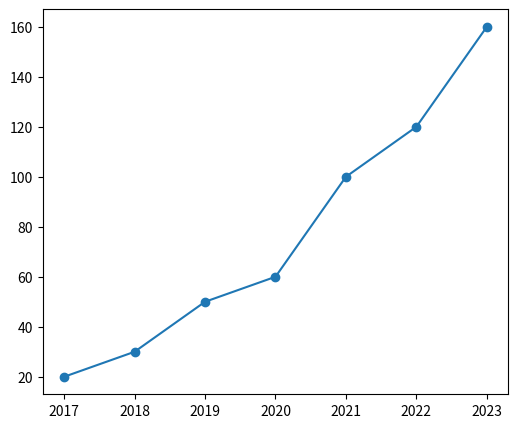
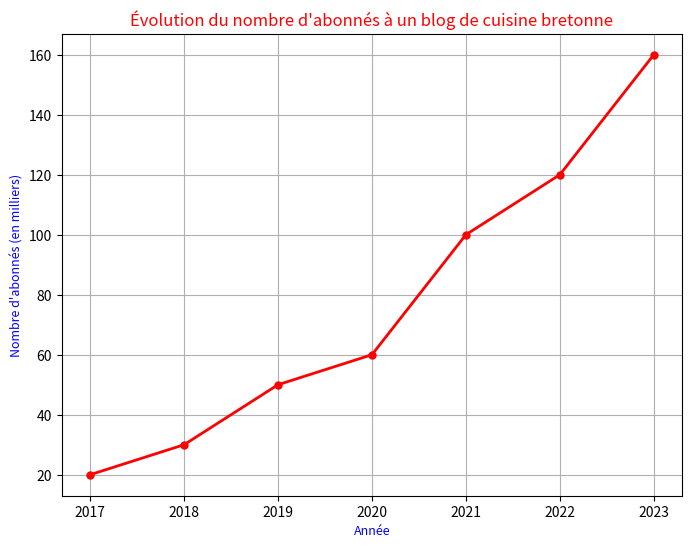
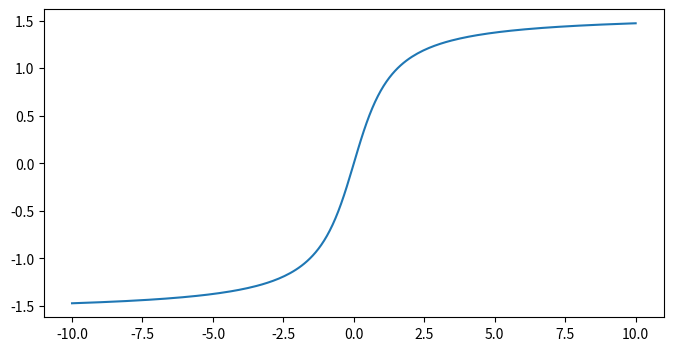
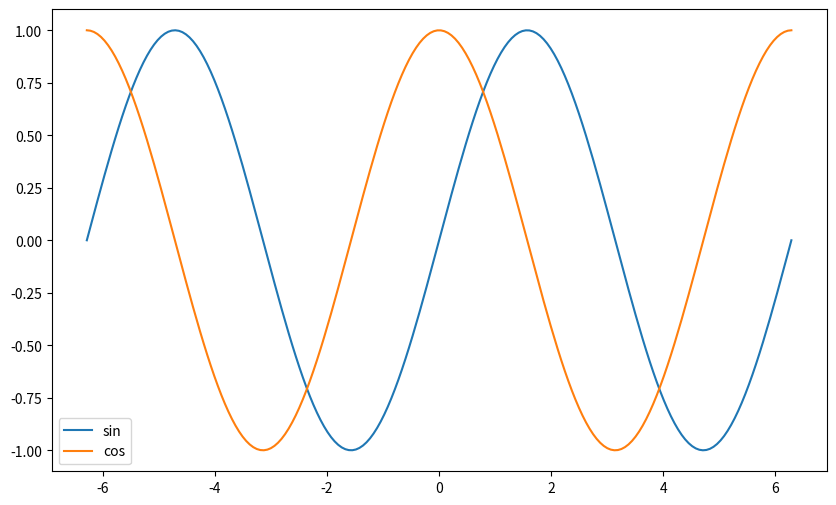
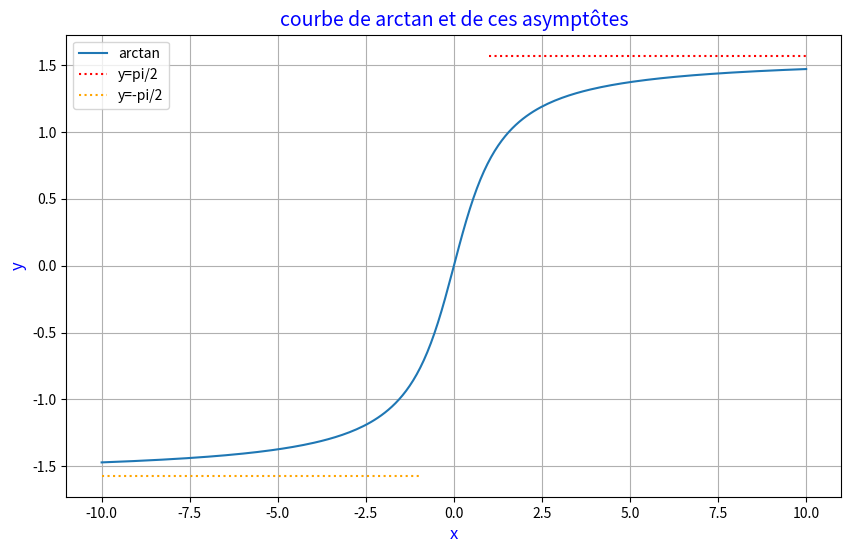
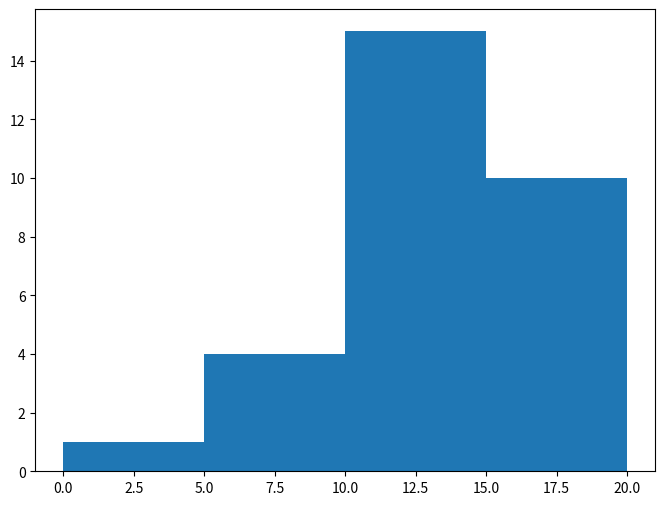
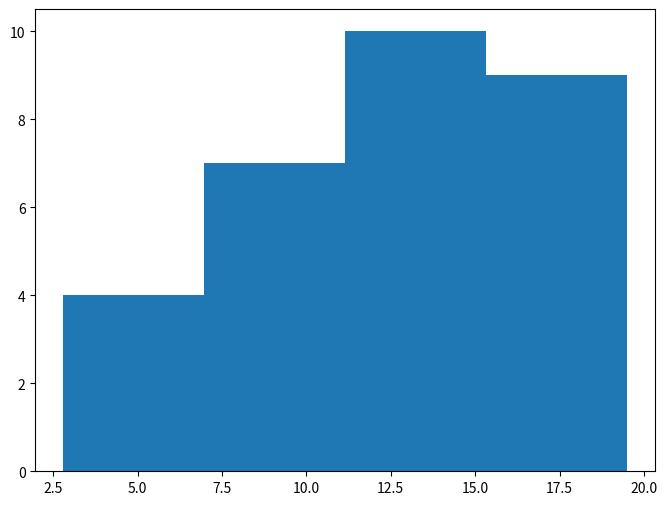
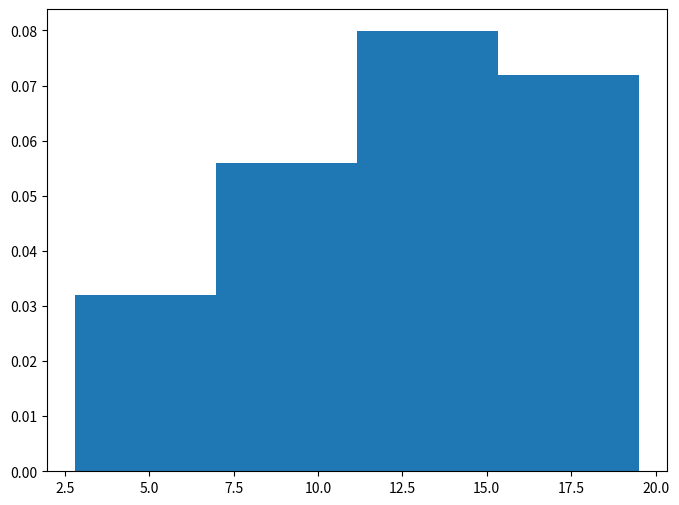
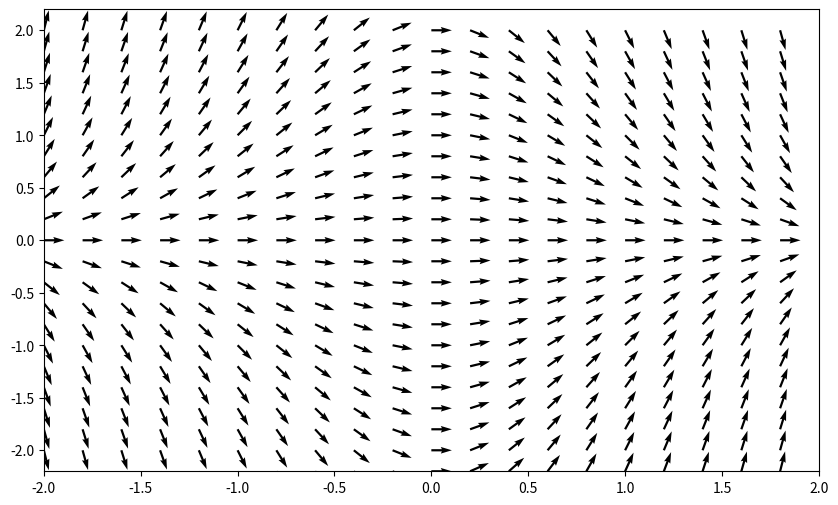

These figures' Python source, in order:


import matplotlib.pyplot as plt

plt.figure(figsize=(6, 5))

annee = [2017, 2018, 2019, 2020, 2021, 2022, 2023] 
abonnes = [20, 30, 50, 60, 100, 120, 160] 
plt.plot(annee, abonnes, "-o") # "-o" est en option

plt.show()
plt.close("all")

import matplotlib.pyplot as plt

plt.figure(figsize=(8, 6)) # taille du graphique: largeur=8, hauteur=6

annee = [2017, 2018, 2019, 2020, 2021, 2022, 2023] # liste des abscisses
abonnes = [20, 30, 50, 60, 100, 120, 160] # liste des ordonnés
plt.plot(annee, abonnes, 
         "-o", # en option: on trace les points
         linewidth = 2, # en option: épaisseur de la courbe
         markersize = 5, # en option: taille des points
         color="red" # en option: couleur de la courbe
        ) 

### Commandes optionnelles
plt.title("Évolution du nombre d'abonnés à un blog de cuisine bretonne", 
    fontsize=12, # en option: taille des caractères
    color = "red" # en option: couleur
    )
plt.xlabel("Année", 
    fontsize = 9, # en option: taille des caractères
    color = "blue" # en option: couleur
    )
plt.ylabel("Nombre d'abonnés (en milliers)", 
    fontsize = 9, # en option: taille des caractères
    color = "blue", # en option: couleur
    )
plt.grid() # en option : grille
### fin des commandes optionnelles

plt.show() # le graphique avec toutes les options s'affiche
plt.close("all")





import matplotlib.pyplot as plt # il suffit de l'importer dans une seule cellule
import numpy as np # mettre les importations en début de la cellule

def f(x): # mettre toutes les définitions en haut de la cellule juste après les importations
    y = np.arctan(x) # donner ici l'expression qui définit la fonction
    return y

plt.figure(figsize=(8, 4)) # définit la taille du graphique

a, b = -10, 10 # la courbe est tracé sur l'intervalle [a, b] = [-10, 10];
l_x = np.linspace(a, b, 200) # liste des abscisses; modifier si besoin le nombre de points
l_y = [f(x) for x in l_x] # liste des ordonnés
plt.plot(l_x, l_y) # construit le graphique

plt.show() # affiche le graphique
plt.close("all")

import numpy as np
import matplotlib.pyplot as plt

def f(x): # première fonction à représenter
    return np.sin(x)

def g(x): # deuxième fonction à représenter
    return np.cos(x)

plt.figure(figsize=(10, 6)) # taille du graphique

l_x = np.linspace(-2*np.pi, 2*np.pi, 200) # liste des abscisses pour les deux fontins

# premier graphique
l_y1 = [f(x) for x in l_x] # liste des ordonnés de f
plt.plot(l_x, l_y1, label = "sin") # label pour la légende

# deuxième graphique
l_y2 = [g(x) for x in l_x]  # liste des ordonnés de g
plt.plot(l_x, l_y2, label = "cos")

plt.legend() # affiche la légende

plt.show() # affiche le graphique avec les deux courbes
plt.close("all")

import matplotlib.pyplot as plt 
import numpy as np 

### définition des fonctions qui sont représentées
def f(x): 
    y = np.arctan(x) 
    return y

def g(x): # asymptôte d'équation y = pi/2
    return 1/2*np.pi

plt.figure(figsize=(10, 6)) # définit la taille du graphique

### représentation de la courbe de f sur [-10, 10]
a, b = -10, 10 
l_x = np.linspace(a, b, 200) 
l_y = [f(x) for x in l_x] 
plt.plot(l_x, l_y, label="arctan") 

### représentation de l'asymptôte y=pi/2 sur [1, 10] (courbe de g)
a1, b1 = 1, 10 
l_x1 = np.linspace(a1, b1, 200) # on peut remplacer 200 par 2 pour tracer une droite.
l_y1 = [g(x) for x in l_x1] 
plt.plot(l_x1, l_y1, color="red", label="y=pi/2", linestyle=":") 

### représentation de l'asymptôte y=-pi/2 sur [1, 10] (courbe de -g)
a2, b2 = -10, -1 
l_x2 = np.linspace(a2, b2, 200) 
l_y2 = [-g(x) for x in l_x2] 
plt.plot(l_x2, l_y2, color="orange", label="y=-pi/2", linestyle=":") 

plt.legend(fontsize=10) # affiche la légende; fontsize est optionnel

### commandes en option
plt.title("courbe de arctan et de ces asymptôtes", fontsize=14, color="blue") 
plt.xlabel("x", fontsize=12, color="blue") 
plt.ylabel("y", fontsize=12, color="blue") 
plt.grid() 

plt.show() # affiche le graphique
plt.close("all")



import matplotlib.pyplot as plt
# notes obtenus par 30 étudiants
notes = [10.0, 16.2, 10.2, 15.0, 13.2, 13.8, 11.2, 5.8, 10.8, 16.5, 
         19.5, 16.8, 19.0, 14.0, 6.5, 8.5, 15.8, 14.0, 11.5, 15.5, 
         11.0, 2.8, 16.0, 10.0, 11.0, 12.5, 13.5, 5.5, 16.2, 13.2]
plt.figure(figsize=(8, 6))
plt.hist(notes, 
         bins=[0, 5, 10, 15, 20], # on utilise les classes [0, 5[, [5, 10[, [10, 15[, [15, 20]]
        )
plt.show()
plt.close("all")

import matplotlib.pyplot as plt

notes = [10.0, 16.2, 10.2, 15.0, 13.2, 13.8, 11.2, 5.8, 10.8, 16.5, 
         19.5, 16.8, 19.0, 14.0, 6.5, 8.5, 15.8, 14.0, 11.5, 15.5, 
         11.0, 2.8, 16.0, 10.0, 11.0, 12.5, 13.5, 5.5, 16.2, 13.2]
plt.figure(figsize=(8, 6))
plt.hist(notes, 
         bins=4 # on utilise 4 classes chosis par Python
        )
plt.show()
plt.close("all")

import matplotlib.pyplot as plt

notes = [10.0, 16.2, 10.2, 15.0, 13.2, 13.8, 11.2, 5.8, 10.8, 16.5, 
         19.5, 16.8, 19.0, 14.0, 6.5, 8.5, 15.8, 14.0, 11.5, 15.5, 
         11.0, 2.8, 16.0, 10.0, 11.0, 12.5, 13.5, 5.5, 16.2, 13.2]
plt.figure(figsize=(8, 6))
plt.hist(notes, 
         bins=4, # on peut aussi spécifier les bornes des classes
         density = True # on affiche les fréquences
        )
plt.show()
plt.close("all")

import numpy as np
import matplotlib.pyplot as plt

aile_ant = np.random.normal(22.5, 1.5, size = 5000)

nb_femmes = [302614, 311539, 333799, 345101, 347606, 359218, 364718, 372783, 381721, 392377, 404340, 
             407389, 415859, 417904, 429268, 423965, 423544, 416445, 412837, 396206, 386381, 378458, 
             383867, 389803, 400084, 383561, 388728, 385531, 392532, 394568, 393641, 395821, 416746, 
             421449, 432326, 432590, 439922, 442109, 445530, 444472, 438779, 433100, 453292, 454292, 
             461509, 432202, 421162, 419524, 405953, 417079, 436676, 458125, 466721, 465805, 455993, 
             451094, 446642, 444020, 453863, 455091, 460230, 454586, 437733, 435179, 434314, 430110, 
             421087, 417975, 414428, 409316, 404262, 396736, 402679, 388796, 398218, 392543, 380909, 
             370104, 344579, 255569, 245143, 234406, 213119, 185068, 187565, 191612, 178995, 167229, 
             158213, 143454, 131619, 113942, 103180, 86505, 70537, 52561, 41072, 29852, 22099, 15408, 
             10058, 7126, 4429, 2764, 1676, 1146]

nb_hommes = [316908, 325973, 349315, 361362, 363329, 377847, 383200, 391367, 402437, 413585, 423748, 
             427731, 435137, 437627, 451104, 448733, 452518, 444315, 443983, 424615, 412004, 398158, 
             399467, 404039, 409823, 390580, 388291, 386532, 387772, 389836, 382515, 386436, 403507, 
             406906, 419834, 417227, 421683, 419891, 423540, 422136, 414104, 410274, 432053, 433545, 
             440495, 415601, 408858, 409855, 398456, 409652, 429922, 447613, 458818, 452792, 443360, 
             433966, 427844, 426715, 435157, 433717, 435792, 424462, 408392, 404868, 399313, 392225, 
             377196, 370883, 361489, 353307, 348881, 336224, 336530, 324552, 332465, 321348, 314166, 
             299512, 275164, 200712, 188625, 177228, 157003, 132145, 128737, 123919, 112606, 100608, 
             89470, 74946, 65218, 51924, 43418, 33989, 24631, 16935, 11850, 7551, 5225, 3073, 1917, 
             1167, 657, 454, 317, 309]



import numpy as np
import matplotlib.pyplot as plt

def plot_champs():
    """Trace le champs de directions associé à l'équations différentielle f'+xf=0
        Vous n'avez pas besoin de comprendre les commandes de cette fonction"""
    x_min, x_max = -2, 2
    y_min, y_max = -2.2, 2.2
    grid_x = np.arange(x_min, x_max, 0.2)
    grid_y = np.arange(y_min, y_max, 0.2)
    (mesh_x, mesh_y) = np.meshgrid(grid_x, grid_y) # subdivision d'un rectangle
    n = np.sqrt(1 + mesh_x**2 * mesh_y**2) # norme du vecteur
    vec_x = 1/n # coordonnée x du vecteur un un point du mesh
    vec_y = 1/n * (-mesh_x * mesh_y) # coordonnée y
    plt.quiver(mesh_x, mesh_y, vec_x, vec_y)
    plt.xlim(x_min, x_max)
    plt.ylim(y_min, y_max)

plt.figure(figsize=(10, 6))
plot_champs() # trace le champs de direction. Vous n'avez rien à faire

##### votre solution
# rajouter ici les commandes pour représenter les trois courbes
#####

plt.show()
plt.close("all")
